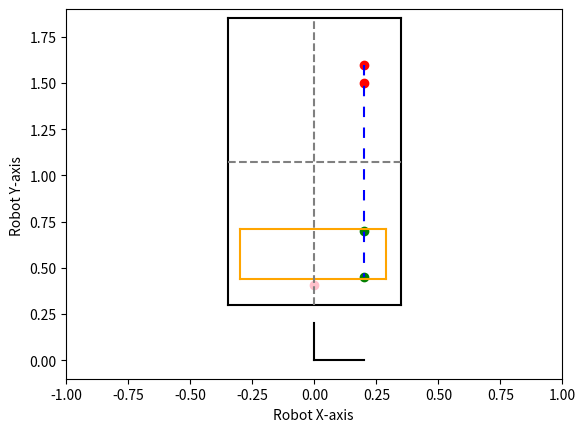

Recreate this plot in Python.
import numpy as np
import matplotlib.pyplot as plt
import random
import time


def traj_puck(c1,c2):
    """
    Args:
        + c1, c2 - x and y coordinates of the puck at two different locations
    Returns:
        + c - y axis intersection
        + m - Trajectory slope
    """
    if c1[1] == c2[1]:
        m = 0
    else:
        m = (c1[1]-c2[1])/(c1[0]-c2[0])

    c = c2[1]-m*c2[0]

    return c, m

def play_waypoints():
    """
    Calculates the x coordinates of the two waypoints for the robot

    Returns:
        + wx1, wx2 - x coordinates fot robots two waypoints
    """
    wx2 = (wy2-c)/m
    wx1 = (wy1-c)/m
    return wx1,wx2


# Planar workspace of arm relative to robot base while playing
xmin = -0.3
xmax = 0.29
ymin = 0.44
ymax = 0.71

# Airhockey table 4 corners
Table_xmin = -0.35
Table_xmax = 0.35
Table_ymin = 0.30
Table_ymax = 1.85

# Robot arm waypoints 1 and 2 y-values
wy1 = 0.45
wy2 = 0.7

# Two puck center positions
p1 = np.array([0.22,1.6])
p2 = np.array([0.19,1.5])
p1 = np.array([0.2,1.6])
p2 = np.array([0.2,1.5])

not_straight_traj = 0
Slope_Zero = 0
# Random puck centre coordinates
# p1 = np.array([0.0,0.0])
# p2 = np.array([0.0,0.0])
# p1[0] = random.uniform(-0.25,0.25)
# p2[0] = random.uniform(-0.25,0.25)
# p1[1] = random.uniform(1.2,1.6)
# p2[1] = random.uniform(1.2,1.6)

# p1[0] = p2[0] situation where x1 = x2 then m = infinity (Slope)
if p1[0] == p2[0]:
    Slope_Zero = 1
    wx1 = p1[0]
    wx2 = wx1
    m = 0
    c = np.inf
else:
    c, m = traj_puck(p1,p2)

    wx1, wx2 = play_waypoints()

    if wx1 > xmin and wx1 < xmax:
        if wx2 > xmin and wx2 < xmax:
            print(f"wx1 & wx2 inside workspace!!")
            # not_straight_traj = 1
    else:
        print(f"wx1 or wx2 outside workspace!!")

print(f"\n m = {m}, c = {c}, wx1 = {wx1}, wx2 = {wx2}")


# Airhockey table visualization
# Trajectory - Y-axis intercect
plt.plot([0],[0.405], 'o', color = 'pink', label = 'Robot home location')
# Two puck points from CV
plt.plot([p1[0],p2[0]],[p1[1],p2[1]], 'ro', color = 'red', label = 'CV puck centres')
# Intersect at boundary W2 & W1
plt.plot([wx1,wx2],[wy1,wy2], 'ro', color = 'green', label = 'Robot move waypoints')
# Trajectory - Y-axis intercect
plt.plot([0],[c], 'x', color = 'red', label = 'Traj intercect with y-axis')
# Puck trajectory line
if Slope_Zero == 0:
    plt.axline((p1[0], p1[1]), slope=m, color="blue", linestyle=(0, (5, 5)), label = 'Puck trajectory line')
else:
    plt.plot([p1[0],wx1],[p1[1],wy1], color = 'blue', linestyle=(0, (5, 5)), label = 'Puck trajectory line')
# Table boundaries
plt.plot([Table_xmin,Table_xmin],[Table_ymin,Table_ymax], color="black", label = 'Table boundary')
plt.plot([Table_xmax,Table_xmax],[Table_ymin,Table_ymax], color="black")
plt.plot([Table_xmin,Table_xmax],[Table_ymin,Table_ymin], color="black")
plt.plot([Table_xmin,Table_xmax],[Table_ymax,Table_ymax], color="black")
# Robot workspace
plt.plot([xmin,xmin],[ymin,ymax], color="orange", label = 'Robot workspace')
plt.plot([xmax,xmax],[ymin,ymax], color="orange")
plt.plot([xmin,xmax],[ymin,ymin], color="orange")
plt.plot([xmin,xmax],[ymax,ymax], color="orange")
# Center lines of table
plt.plot([0,0],[Table_ymin,Table_ymax], '--', color = 'grey', label = 'Table center lines') # Center y-axis
plt.plot([Table_xmin,Table_xmax],[(Table_ymax+Table_ymin)/2,(Table_ymax+Table_ymin)/2], '--', color = 'grey') # Center x-axis
# Robot axis and plot axis
plt.plot([0,0],[0,0.2], color = 'black', label = 'Robot axis') # Robot y-axis
plt.plot([0,0.2],[0,0], color = 'black') # Robot x-axis
plt.axis([-1, 1, -0.1, 1.9]) # Window size
# plt.legend(loc="upper right")
plt.ylabel("Robot Y-axis ")
plt.xlabel("Robot X-axis ")
plt.show()